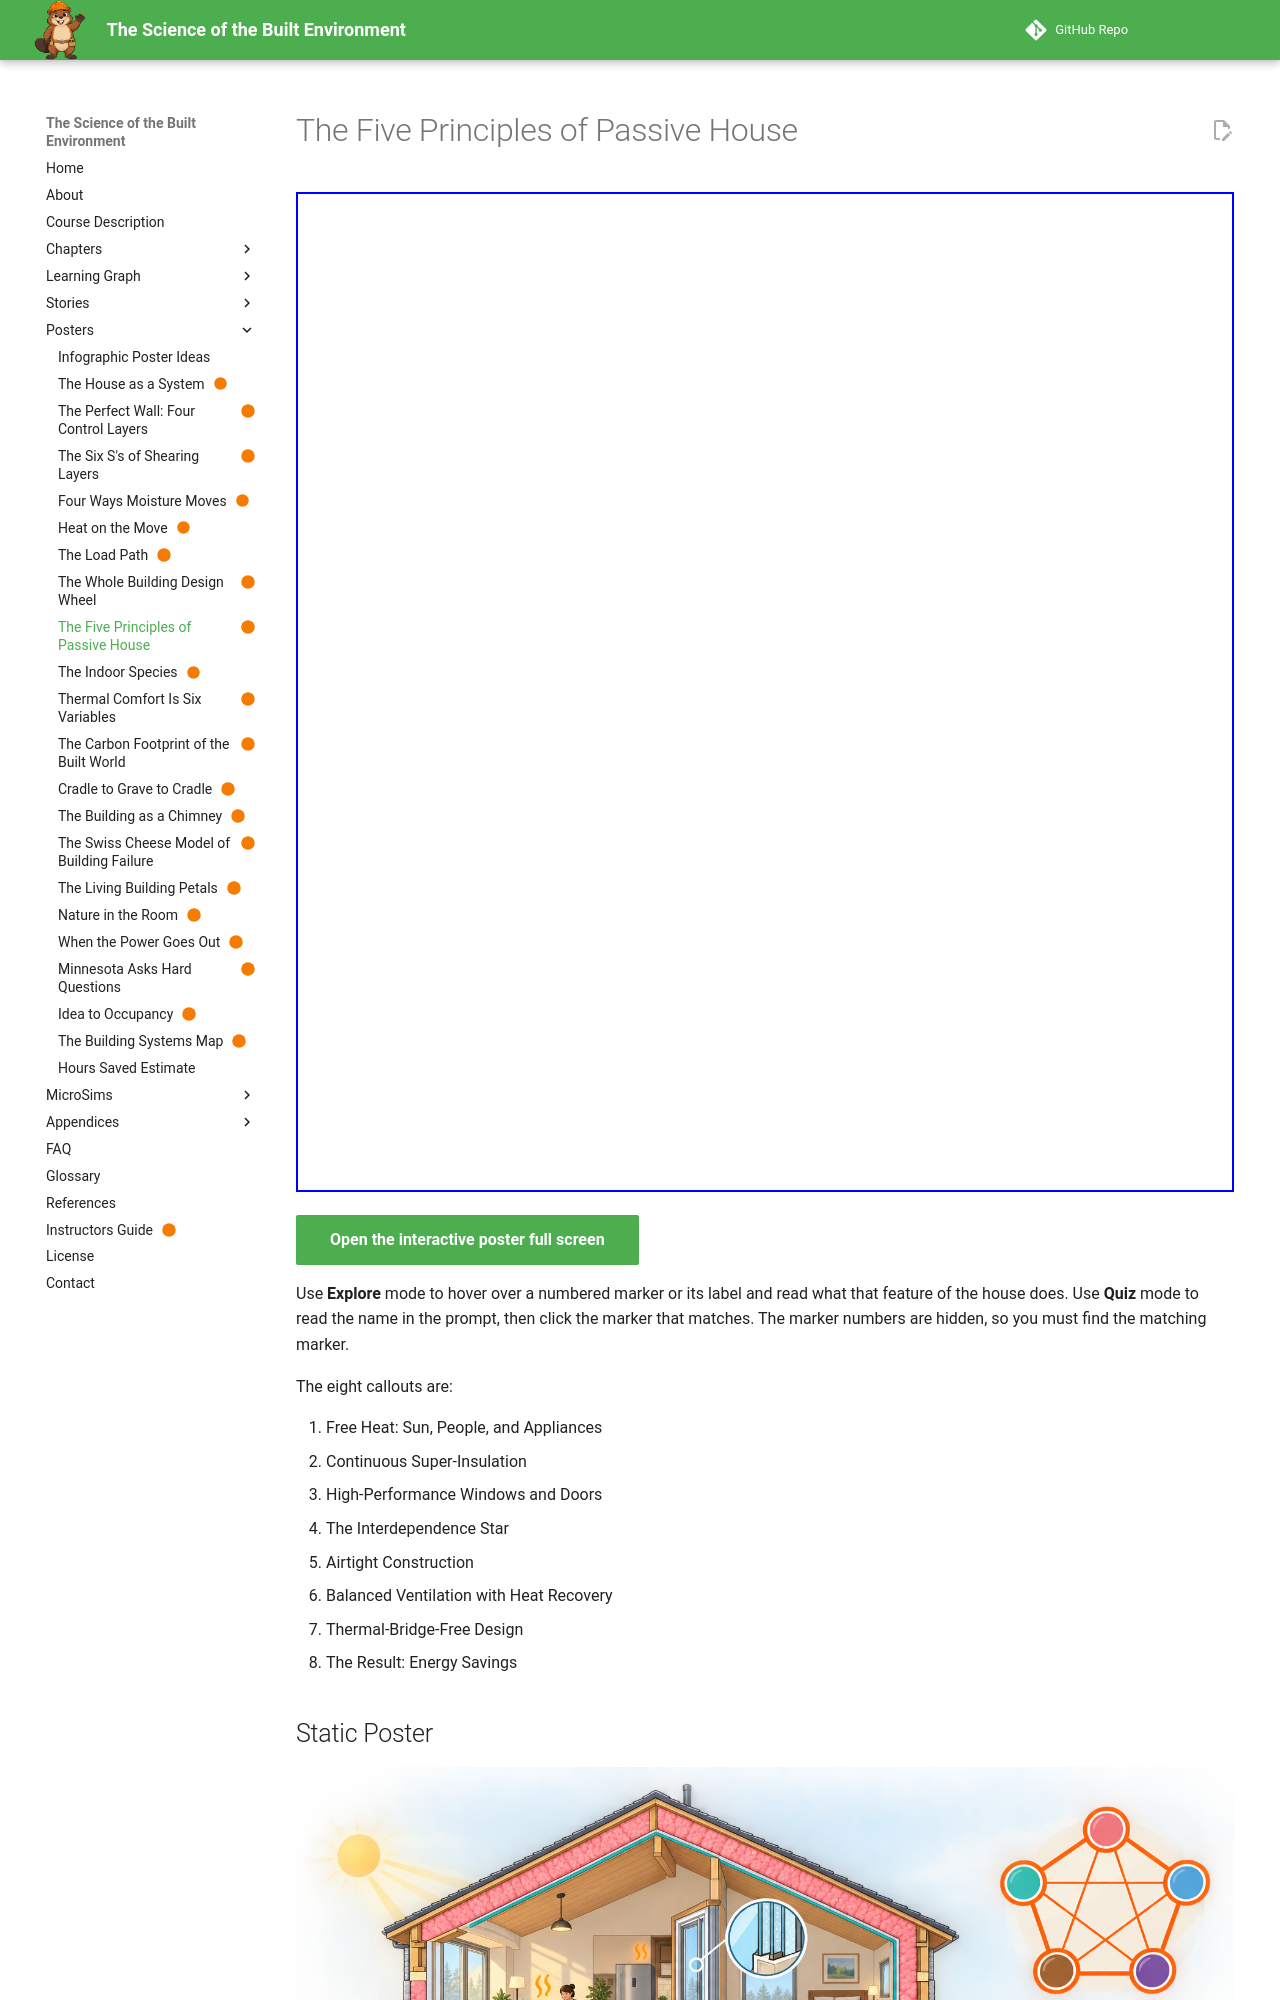

repository: dmccreary/science-of-the-built-envrionment · page: posters/five-principles-of-passive-house/index.html · generator: mkdocs

---
title: The Five Principles of Passive House
description: Passive House reaches very low energy use with five linked measures that work as a system, and skipping one weakens the rest.
image: posters/five-principles-of-passive-house/five-principles-of-passive-house.png
status: built
hide:
  - toc
---

<iframe src="./main.html" height="1000px" width="100%" scrolling="no"></iframe>

[Open the interactive poster full screen](./main.html){ .md-button .md-button--primary }

Use **Explore** mode to hover over a numbered marker or its label and read what that feature of the house does. Use **Quiz** mode to read the name in the prompt, then click the marker that matches. The marker numbers are hidden, so you must find the matching marker.

The eight callouts are:

1. Free Heat: Sun, People, and Appliances
2. Continuous Super-Insulation
3. High-Performance Windows and Doors
4. The Interdependence Star
5. Airtight Construction
6. Balanced Ventilation with Heat Recovery
7. Thermal-Bridge-Free Design
8. The Result: Energy Savings

## Static Poster

![The Five Principles of Passive House poster](./five-principles-of-passive-house.png){ loading=lazy }

The full-size poster above is a static copy of the interactive version, handy for printing, sharing, or viewing without JavaScript.
